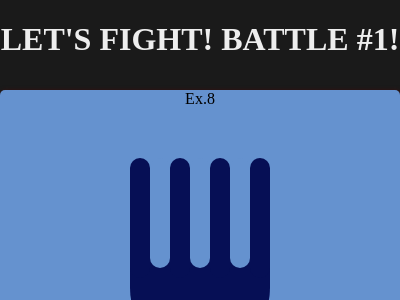

Recreate this image using only HTML and CSS.

<!-- file: index.html -->
<!DOCTYPE html>
<html lang="en">

<head>
	<meta charset="UTF-8">
	<meta http-equiv="X-UA-Compatible" content="IE=edge">
	<meta name="viewport" content="width=device-width, initial-scale=1.0">
	<title>I like CSS BATTLE!</title>
	<link rel="stylesheet" href="style.css">
	<link rel="shortcut icon" href="./img/favicon.png" type="image/x-icon">
</head>

<body>

	<h1>LET'S FIGHT! BATTLE #1!</h1>


<!-- Вattle 1 Exercise 8 -->
<div class="battle">
	<div class="battle__name">Ex.8</div>
	<div class="fork">
		<div class="spoon"></div>
		<div class="stick1"></div>
		<div class="stick2"></div>
		<div class="stick1"></div>
		<div class="stick2"></div>
		<div class="stick1"></div>
		<div class="stick2"></div>
		<div class="stick1"></div>
	</div>
	<div class="stick1 handle"></div>
</div>


<!-- Вattle 1 Exercise 10 -->
<div class="battle">
	<div class="battle__name">Ex.10</div>
	<div class="circles">
		<div class="mainstick"></div>
		<div class="leftcircle"></div>
		<div class="rightsmall"></div>
		<div class="rightcircle"></div>
		<div class="leftsmall"></div>
		<div class="bottom"></div>
		<div class="topcircle"></div>
		<div class="smallcircle"></div>
	</div>
</div>


<!-- Вattle 1 Exercise 11 -->
<div class="battle">
	<div class="battle__name">Ex.11</div>
	<div class="holder">
		<div class="bublick"></div>
		<div class="brownbublick"></div>
		<div class="paste"></div>
		<div class="lefthalfcircle"></div>
		<div class="righthalfcircle"></div>
		<div class="rightsmallcircle"></div>
		<div class="leftsmallcircle"></div>
	</div>
</div>

<!-- Вattle 1 Exercise 12 -->
<div class="battle">
	<div class="battle__name">Ex.12</div>
	<div class="hlder">
		<div class="back"></div>
		<div class="middle"></div>
		<div class="front"></div>
		<div class="backcircle"></div>
		<div class="middlecircle"></div>
		<div class="frontcircle"></div>
		<div class="minilcircle"></div>
		<div class="minircircle"></div>
	</div>
</div>


</body>

</html>

/* file: style.css */
body {
	background: #1a1a1a ;
	height: 300px;
	margin: 0px;
	display: flex;
	flex-wrap: wrap;
	justify-content: center;
	gap: 10px 10px;
}

h1 {
	color: #eee;
	text-align: center;
	width: 100%;
}

.battle {
	width: 400px;
	height: 300px;
	border-radius: 5px;
	box-shadow: 1px 1px 5px rgb(70, 14, 14);
	transition: all 1s ease-in-out;
}

.battle:nth-of-type(1) {
    background-color: #6592CF;
}

.battle:nth-of-type(2) {
    background-color: #62306D;
}

.battle:nth-of-type(3) {
    background-color: #191210;
}

.battle:nth-of-type(4) {
    background-color: #F5D6B4;
}


.battle:hover{
	transform: scale(1.2);
	position: relative;
	z-index: 1;
	box-shadow: 3px 3px 5px rgb(132, 19, 19);
}

.battle__field {
	width: 400px;
	height: 300px;
	box-sizing: border-box;
	outline: 2px dashed rgb(200, 59, 59);
	margin: 0 auto;
}

.battle__field > div:first-child {
	height: 300px;
	box-sizing: border-box;
}

.battle__name {
    text-align: center;
}

.battle:nth-of-type(3) .battle__name {
    color: #808080;
}

.fork {
    width: 140px;
    height: 200px;
    margin: 0 auto;
    margin-top: 50px;
    position: relative;
    z-index: 0;
}
.stick1 {
    width: 20px;
    height: 120px;
    border-radius: 10px;
    float: left;
    margin-right: -1px;
    margin: 0px;
    border: 0;
    background: #060F55;
    }
.stick2 {
    width: 20px;
    height: 110px;
    border-radius: 10px;
    float: left;
    margin-right: -1px;
    margin: 0px;
    border: 0;
    background: #6592CF;
}
.spoon {
    width: 140px;
    height: 120px;
    position: absolute;
    bottom: 0;
    border-bottom-left-radius: 70px;
    border-bottom-right-radius: 70px;
    z-index: -1;
    background: #060F55;
}

.handle {
    margin: 0 auto;
    margin-top: -5px;
    float: none;
    clip-path: inset(0 0 69% 0);
    border-radius: 0px;
}


.circles {
    width: 300px;
    height: 300px;
    margin: 0 auto;
    margin-top: 50px;
}
.mainstick {
    width: 100px;
    height: 200px;
    background: #F7EC7D;
    border-radius: 50px;
    margin-left: 100px;
}
.bottom {
    width: 300px;
    height: 150px;
    margin: 0 auto;
    margin-top: -50px;
    clip-path: inset(0 0 45.5% 0);
    background: #F7EC7D;
}
.leftcircle {
    width: 100px;
    height: 100px;
    border-radius: 100%;
    margin-top: -100px;
    position: relative;
    z-index: 2;
    background: #AA445F;
}
.rightcircle {
    width: 100px;
    height: 100px;
    border-radius: 100%;
    margin-left: 200px;
    margin-top: -100px;
    position: relative;
    z-index: 2;
    background: #AA445F;
}
.leftsmall {
    width: 60px;
    height: 60px;
    border-radius: 100%;
    margin-left: 20px;
    position: absolute;
    z-index: 3;
    margin-top: -80px;
    background: #E38F66;
}
.rightsmall {
    width: 60px;
    height: 60px;
    border-radius: 100%;
    margin-left: 220px;
    position: absolute;
    z-index: 3;
    margin-top: -80px;
    background: #E38F66;
}
.topcircle {
    width: 100px;
    height: 100px;
    border-radius: 100%;
    margin-left: 100px;
    margin-top: -300px;
    z-index: 3;
    background: #E38F66;
}
.smallcircle {
    width: 60px;
    height: 60px;
    border-radius: 100%;
    margin-top: -80px;
    margin-left: 120px;
    background: #AA445F;
}

.holder {
    width: 300px;
    height: 140px;
    margin: 0 auto;
    margin-top: 80px;
    
}
.bublick {
    width: 140px;
    height: 140px;
    border-radius: 100%;
    margin-left: 80px;
    background: #ECA03D;
}
.brownbublick {
    width: 100px;
    height: 100px;
    border-radius: 100%;
    background: #191210;
    margin: 0 auto;
    margin-top: -120px;
}
.paste {
    width: 50px;
    height: 50px;
    border-radius: 100%;
    background: #84271C;
    margin: 0 auto;
    margin-top: -75px;
}
.lefthalfcircle {
    width: 100px;
    height: 100px;
    border-radius: 100%;
    background: #ECA03D;
    margin-top: -75px;
    position: relative;
    clip-path: inset(50% 0 0 0);
}
.righthalfcircle {
    width: 100px;
    height: 100px;
    border-radius: 100%;
    background: #ECA03D;
    margin-top: -100px;
    margin-left: 200px;
    position: relative;
    clip-path: inset(0 0 50% 0);
}
.rightsmallcircle {
    width: 60px;
    height: 60px;
    border-radius: 100%;
    background: #191210;
    margin-top: -80px;
    margin-left: 220px;
    position: absolute;
    z-index: 2;
}
.leftsmallcircle {
    width: 60px;
    height: 60px;
    border-radius: 100%;
    background: #191210;
    margin-top: -80px;
    margin-left: 20px;
    position: absolute;
    z-index: 2;
}

.hlder {
    width: 260px;
    height: 100px;
    margin: 0 auto;
    margin-top: 100px;
    background: #F5D6B4;
    position: relative;
}
.middle {
    width: 100px;
    height: 100px;
    border-radius: 100%;
    margin-left: 80px;
    clip-path: inset(0 0 49% 0);
    position: absolute;
    background: #D86F45;
}
.middlecircle {
    width: 60px;
    height: 60px;
    background: #F5D6B4;
    border-radius: 100%;
    position: relative;;
    clip-path: inset(0 0 45% 0);
    top: -40%;
    left: 38%;
}
.back {
    width: 100px;
    height: 100px;
    border-radius: 100%;
    left: -1;
    clip-path: inset(49% 0.6% 0 0);
    position: absolute;
    background: #D86F45;
}
.backcircle {
    width: 60px;
    height: 60px;
    background: #F5D6B4;
    border-radius: 100%;
    clip-path: inset(45% 0 0 0);
    position: relative;
    top: 20%;
    left: 7.6%;
}
.front {
    width: 100px;
    height: 100px;
    border-radius: 100%;
    clip-path: inset(49% 0 0 0);
    position: absolute;
    margin-left: 159px;
    right: 1;
    z-index: 1;
    background: #D86F45;
}
.frontcircle {
    width: 60px;
    height: 60px;
    background: #F5D6B4;
    border-radius: 100%;
    position: relative;
    clip-path: inset(45% 0 0 0);
    margin: 0 auto;
    top: -100%;
    z-index: 2;
    left: 30.7%;
}
.minilcircle {
    width: 20px;
    height: 20px;
    position: absolute;
    left: -1;
    margin-top: -140px;
    border-radius: 100%;
    background: #D86F45;
}
.minircircle {
    width: 20px;
    height: 20px;
    right: 0px;
    margin: 0 auto;
    z-index: 3;
    position: absolute;
    margin-top: -140px;
    border-radius: 100%;
    background: #D86F45;
}